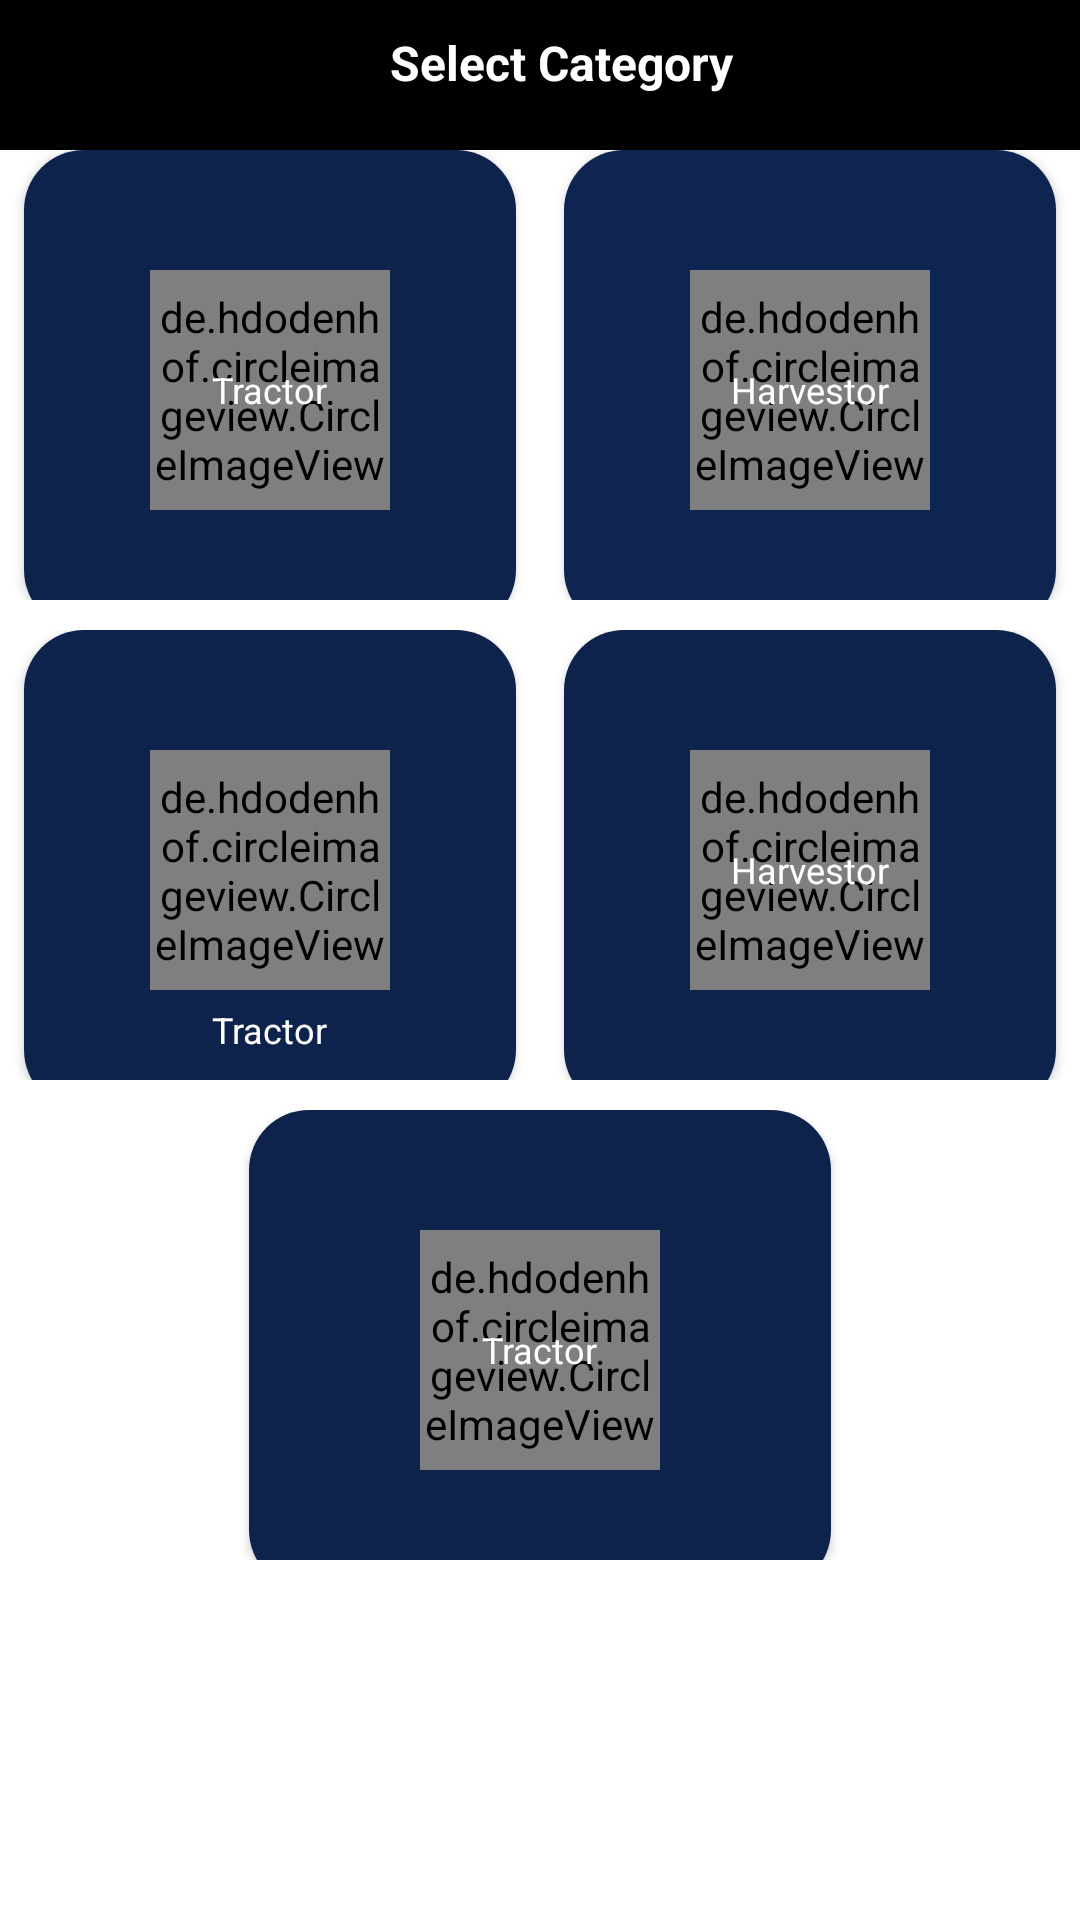

Layout XML and referenced resources for this Android screen:
<!-- AndroidManifest.xml: application theme Theme.My -->
<!-- res/layout/activity_selectcategory.xml -->
<?xml version="1.0" encoding="utf-8"?>
<RelativeLayout xmlns:android="http://schemas.android.com/apk/res/android"
    xmlns:app="http://schemas.android.com/apk/res-auto"
    xmlns:tools="http://schemas.android.com/tools"
    android:layout_width="match_parent"
    android:layout_height="match_parent"
    tools:context=".Selectcategory"
    android:background="@drawable/background2"
    >

    <LinearLayout
        android:layout_width="match_parent"
        android:layout_height="50dp"
        android:background="@color/black">
        <TextView
            android:layout_width="match_parent"
            android:layout_height="match_parent"
            android:text="Select Category"
            android:textSize="16dp"
            android:textColor="@color/white"
            android:textStyle="bold"
            android:id="@+id/selectcategory"
            android:layout_marginLeft="130dp"
            android:layout_marginTop="10dp">
        </TextView>
    </LinearLayout>
    <LinearLayout
        android:layout_marginTop="50dp"
        android:layout_width="wrap_content"
        android:layout_height="150dp"
        android:orientation="horizontal">
        <androidx.cardview.widget.CardView
            android:layout_width="0dp"
            android:layout_height="160dp"
            android:layout_weight="1"
            android:layout_marginLeft="8dp"
            android:layout_marginRight="8dp"
            app:cardCornerRadius="20dp">
            <RelativeLayout
                android:layout_width="match_parent"
                android:layout_height="match_parent"
                android:background="#0E234C">
                <de.hdodenhof.circleimageview.CircleImageView
                    android:layout_width="80dp"
                    android:layout_height="80dp"
                    android:id="@+id/tractor7"
                    android:src="@drawable/a"
                    android:layout_centerInParent="true">

                </de.hdodenhof.circleimageview.CircleImageView>
                <TextView
                    android:layout_width="wrap_content"
                    android:layout_height="wrap_content"
                    android:id="@+id/txt"
                    android:text="Tractor"
                    android:textSize="12dp"
                    android:layout_centerInParent="true"
                    android:layout_marginTop="5dp"
                    android:textColor="@color/white"
                    android:layout_below="@+id/tractor"
                    >
                </TextView>

                <Button
                    android:id="@+id/btntractor7"
                    android:layout_width="match_parent"
                    android:layout_height="match_parent"
                    android:background="@android:color/transparent">

                </Button>

            </RelativeLayout>
        </androidx.cardview.widget.CardView>
        <androidx.cardview.widget.CardView
            android:layout_width="0dp"
            android:layout_height="160dp"
            android:layout_weight="1"
            android:layout_marginLeft="8dp"
            android:layout_marginRight="8dp"
            app:cardCornerRadius="20dp"
            >
            <RelativeLayout
                android:layout_width="match_parent"
                android:layout_height="match_parent"
                android:background="#0F2551">
                <de.hdodenhof.circleimageview.CircleImageView
                    android:layout_width="80dp"
                    android:layout_height="80dp"
                    android:id="@+id/harvestor5"
                    android:src="@drawable/a"
                    android:layout_centerInParent="true">

                </de.hdodenhof.circleimageview.CircleImageView>
                <TextView
                    android:layout_width="wrap_content"
                    android:layout_height="wrap_content"
                    android:id="@+id/txt6"
                    android:text="Harvestor"
                    android:textSize="12dp"
                    android:layout_centerInParent="true"
                    android:layout_marginTop="5dp"
                    android:textColor="@color/white"
                    android:layout_below="@+id/harvestor3"
                    >
                </TextView>

                <Button
                    android:id="@+id/btntractor5"
                    android:layout_width="match_parent"
                    android:layout_height="match_parent"
                    android:background="@android:color/transparent">

                </Button>

            </RelativeLayout>
        </androidx.cardview.widget.CardView>

    </LinearLayout>

    <LinearLayout
        android:layout_width="match_parent"
        android:layout_height="150dp"
        android:layout_marginTop="210dp"
        android:orientation="horizontal">

        <androidx.cardview.widget.CardView
            android:layout_width="0dp"
            android:layout_height="160dp"
            android:layout_marginLeft="8dp"
            android:layout_marginRight="8dp"
            android:layout_weight="1"
            app:cardCornerRadius="20dp">

            <RelativeLayout
                android:layout_width="match_parent"
                android:layout_height="match_parent"
                android:background="#0E234C">

                <de.hdodenhof.circleimageview.CircleImageView
                    android:id="@+id/tractor"
                    android:layout_width="80dp"
                    android:layout_height="80dp"
                    android:layout_centerInParent="true"
                    android:src="@drawable/a">

                </de.hdodenhof.circleimageview.CircleImageView>

                <TextView
                    android:id="@+id/txt4"
                    android:layout_width="wrap_content"
                    android:layout_height="wrap_content"
                    android:layout_below="@+id/tractor"
                    android:layout_centerInParent="true"
                    android:layout_marginTop="5dp"
                    android:text="Tractor"
                    android:textColor="@color/white"
                    android:textSize="12dp"></TextView>

                <Button
                    android:id="@+id/btntractor3"
                    android:layout_width="match_parent"
                    android:layout_height="match_parent"
                    android:background="@android:color/transparent">

                </Button>

            </RelativeLayout>
        </androidx.cardview.widget.CardView>

        <androidx.cardview.widget.CardView
            android:layout_width="0dp"
            android:layout_height="160dp"
            android:layout_marginLeft="8dp"
            android:layout_marginRight="8dp"
            android:layout_weight="1"
            app:cardCornerRadius="20dp">

            <RelativeLayout
                android:layout_width="match_parent"
                android:layout_height="match_parent"
                android:background="#0E234C">

                <de.hdodenhof.circleimageview.CircleImageView
                    android:id="@+id/harvestor2"
                    android:layout_width="80dp"
                    android:layout_height="80dp"
                    android:layout_centerInParent="true"
                    android:src="@drawable/a">

                </de.hdodenhof.circleimageview.CircleImageView>

                <TextView
                    android:id="@+id/txt2"
                    android:layout_width="wrap_content"
                    android:layout_height="wrap_content"
                    android:layout_below="@+id/harvestor"
                    android:layout_centerInParent="true"
                    android:layout_marginTop="5dp"
                    android:text="Harvestor"
                    android:textColor="@color/white"
                    android:textSize="12dp"></TextView>

                <Button
                    android:id="@+id/btntractor37"
                    android:layout_width="match_parent"
                    android:layout_height="match_parent"
                    android:background="@android:color/transparent">

                </Button>

            </RelativeLayout>
        </androidx.cardview.widget.CardView>

    </LinearLayout>
    <LinearLayout
        android:layout_marginTop="370dp"
        android:layout_width="210dp"
        android:layout_height="150dp"
        android:layout_centerHorizontal="true">
        <androidx.cardview.widget.CardView
            android:layout_width="0dp"
            android:layout_height="160dp"
            android:layout_weight="1"
            android:layout_marginLeft="8dp"
            android:layout_marginRight="8dp"
            app:cardCornerRadius="20dp">
            <RelativeLayout
                android:layout_width="match_parent"
                android:layout_height="match_parent"
                android:background="#0E234C">
                <de.hdodenhof.circleimageview.CircleImageView
                    android:layout_width="80dp"
                    android:layout_height="80dp"
                    android:id="@+id/tractor2"
                    android:src="@drawable/a"
                    android:layout_centerInParent="true">

                </de.hdodenhof.circleimageview.CircleImageView>
                <TextView
                    android:layout_width="wrap_content"
                    android:layout_height="wrap_content"
                    android:id="@+id/txt1"
                    android:text="Tractor"
                    android:textSize="12dp"
                    android:layout_centerInParent="true"
                    android:layout_marginTop="5dp"
                    android:textColor="@color/white"
                    android:layout_below="@+id/tractor"
                    >
                </TextView>

                <Button
                    android:id="@+id/btntractor38"
                    android:layout_width="match_parent"
                    android:layout_height="match_parent"
                    android:background="@android:color/transparent">

                </Button>

            </RelativeLayout>
        </androidx.cardview.widget.CardView>


    </LinearLayout>

</RelativeLayout>
<!-- resources referenced by this layout -->
<resources>
  <!-- drawable a: jpg bitmap (drawable-v24, 11529 bytes) -->
  <style name="Theme.My" parent="Theme.MaterialComponents.DayNight.NoActionBar">
          
          <item name="colorPrimary">@color/purple_500</item>
          <item name="colorPrimaryVariant">@color/purple_700</item>
          <item name="colorOnPrimary">@color/white</item>
          
          <item name="colorSecondary">@color/teal_200</item>
          <item name="colorSecondaryVariant">@color/teal_700</item>
          <item name="colorOnSecondary">@color/black</item>
  
          
          <item name="android:statusBarColor" tools:targetApi="l">?attr/colorPrimaryVariant</item>
          
      </style>
  <!-- not gathered from this repository: default colours our renderer supplied (Android Studio template values) -->
  <color name="purple_500">#FF6200EE</color>
  <color name="purple_700">#FF3700B3</color>
  <color name="teal_200">#FF03DAC5</color>
  <color name="teal_700">#FF018786</color>
  <color name="black">#FF000000</color>
  <color name="white">#FFFFFFFF</color>
</resources>
